Dataset: data (GitHub, AndreyMymrin/data-analysis-machine-learning-and-Neural-networks-part-2). Classes: annular solar eclipse, partial solar eclipse, total solar eclipse.

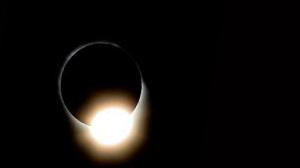
Label: total solar eclipse

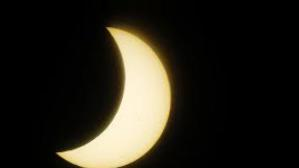
Label: partial solar eclipse

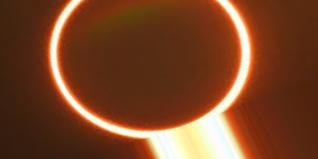
Label: annular solar eclipse

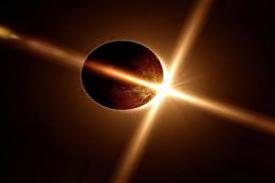
Label: total solar eclipse

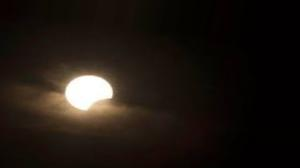
Label: partial solar eclipse

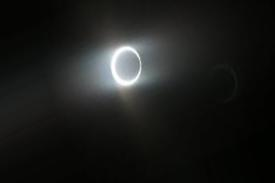
Label: annular solar eclipse
